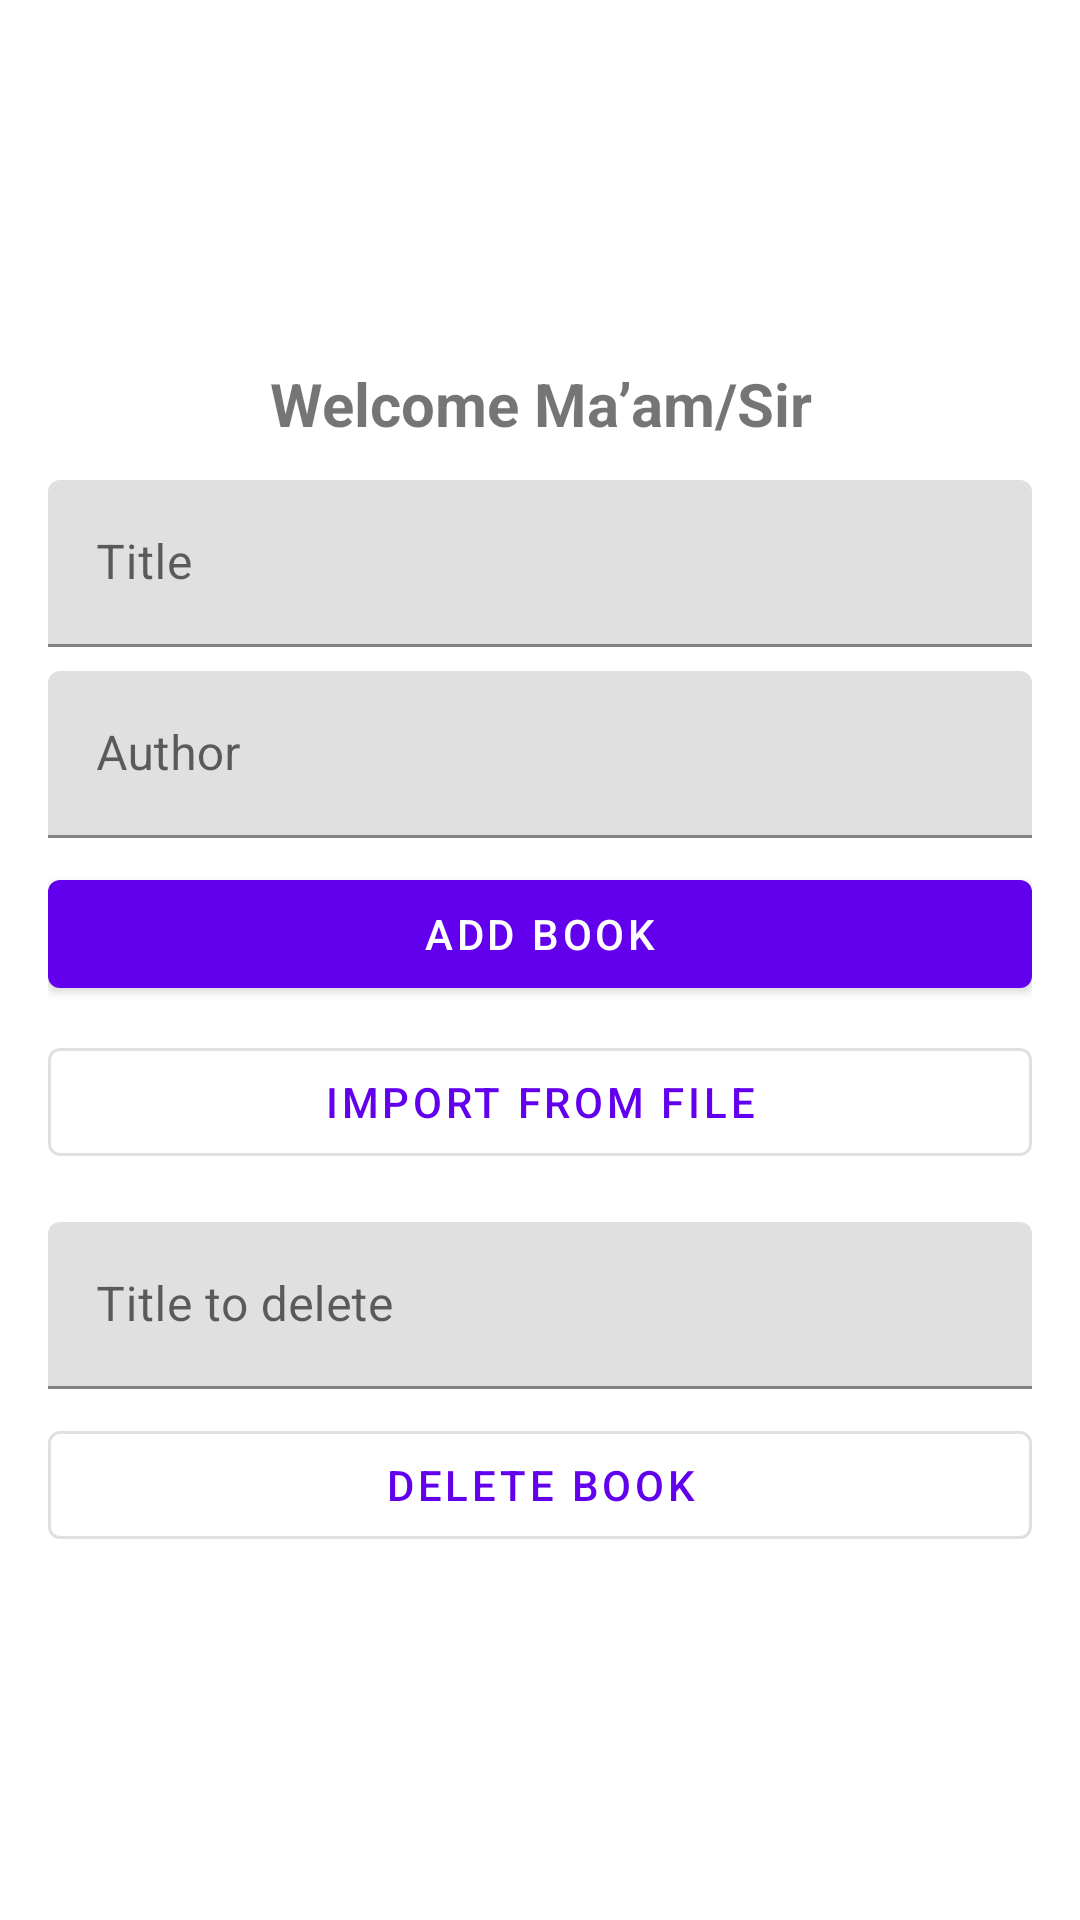

Layout XML and referenced resources for this Android screen:
<!-- AndroidManifest.xml: application theme Theme.Libra404 -->
<!-- res/layout/activity_admin.xml -->
<?xml version="1.0" encoding="utf-8"?>
<androidx.constraintlayout.widget.ConstraintLayout xmlns:android="http://schemas.android.com/apk/res/android"
    xmlns:app="http://schemas.android.com/apk/res-auto"
    android:layout_width="match_parent"
    android:layout_height="match_parent"
    android:padding="16dp">

    <LinearLayout
        android:id="@+id/contentAdmin"
        android:layout_width="match_parent"
        android:layout_height="wrap_content"
        android:orientation="vertical"
        android:gravity="center_horizontal"
        app:layout_constraintTop_toTopOf="parent"
        app:layout_constraintBottom_toBottomOf="parent">

        <TextView
            android:id="@+id/tvGreetAdmin"
            android:layout_width="match_parent"
            android:layout_height="wrap_content"
            android:text="Welcome Ma’am/Sir"
            android:textStyle="bold"
            android:textSize="20sp"
            android:gravity="center"
            android:paddingBottom="12dp"/>

        <com.google.android.material.textfield.TextInputLayout
            android:layout_width="match_parent"
            android:layout_height="wrap_content"
            android:hint="Title">

            <com.google.android.material.textfield.TextInputEditText
                android:id="@+id/etTitle"
                android:layout_width="match_parent"
                android:layout_height="wrap_content"/>

        </com.google.android.material.textfield.TextInputLayout>

        <com.google.android.material.textfield.TextInputLayout
            android:layout_width="match_parent"
            android:layout_height="wrap_content"
            android:layout_marginTop="8dp"
            android:hint="Author">

            <com.google.android.material.textfield.TextInputEditText
                android:id="@+id/etAuthor"
                android:layout_width="match_parent"
                android:layout_height="wrap_content"/>

        </com.google.android.material.textfield.TextInputLayout>

        <com.google.android.material.button.MaterialButton
            android:id="@+id/btnAdd"
            android:layout_width="match_parent"
            android:layout_height="wrap_content"
            android:layout_marginTop="8dp"
            android:text="Add Book"/>

        <com.google.android.material.button.MaterialButton
            android:id="@+id/btnImport"
            style="@style/Widget.MaterialComponents.Button.OutlinedButton"
            android:layout_width="match_parent"
            android:layout_height="wrap_content"
            android:layout_marginTop="8dp"
            android:text="Import from File"/>

        <com.google.android.material.textfield.TextInputLayout
            android:layout_width="match_parent"
            android:layout_height="wrap_content"
            android:layout_marginTop="16dp"
            android:hint="Title to delete">

            <com.google.android.material.textfield.TextInputEditText
                android:id="@+id/etDeleteTitle"
                android:layout_width="match_parent"
                android:layout_height="wrap_content"/>

        </com.google.android.material.textfield.TextInputLayout>

        <com.google.android.material.button.MaterialButton
            android:id="@+id/btnDelete"
            style="@style/Widget.MaterialComponents.Button.OutlinedButton"
            android:layout_width="match_parent"
            android:layout_height="wrap_content"
            android:layout_marginTop="8dp"
            android:text="Delete Book"/>

    </LinearLayout>
</androidx.constraintlayout.widget.ConstraintLayout>
<!-- resources referenced by this layout -->
<resources>
  <style name="Theme.Libra404" parent="Theme.MaterialComponents.DayNight.DarkActionBar">
          
          <item name="colorPrimary">@color/purple_500</item>
          <item name="colorPrimaryVariant">@color/purple_700</item>
          <item name="colorOnPrimary">@color/white</item>
          
          <item name="colorSecondary">@color/teal_200</item>
          <item name="colorSecondaryVariant">@color/teal_700</item>
          <item name="colorOnSecondary">@color/black</item>
          
          <item name="android:statusBarColor">?attr/colorPrimaryVariant</item>
          
      </style>
  <color name="purple_500">#FF6200EE</color>
  <color name="purple_700">#FF3700B3</color>
  <color name="white">#FFFFFFFF</color>
  <color name="teal_200">#FF03DAC5</color>
  <color name="teal_700">#FF018786</color>
  <color name="black">#FF000000</color>
</resources>
